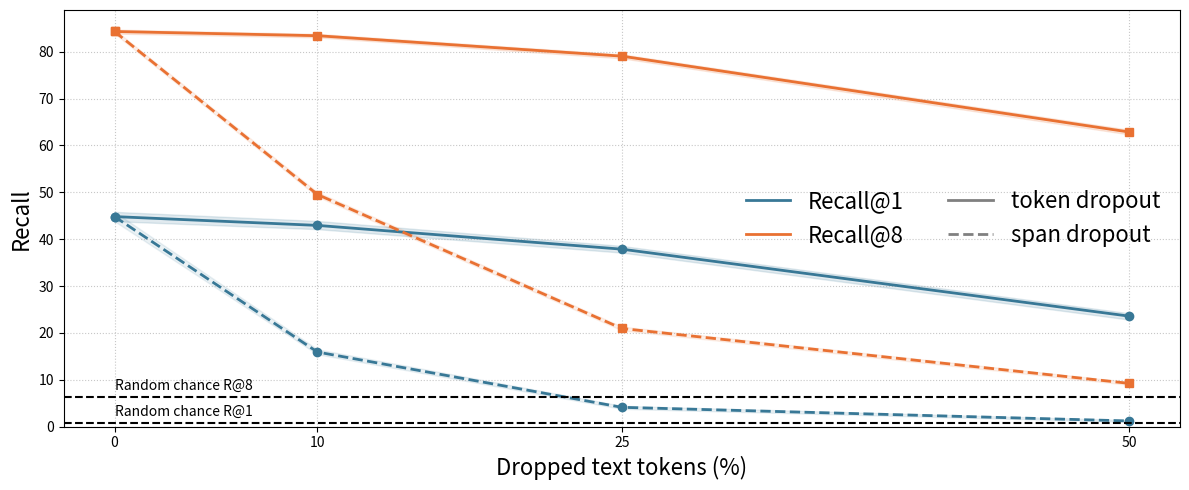

This chart was generated by the following Python code:
import matplotlib.pyplot as plt
from matplotlib.lines import Line2D
import numpy as np

if __name__ == "__main__":

    # Percentage of text dropped
    x = np.array([0, 10, 25, 50])

    # Token-wise dropout
    r1_token = [44.81, 42.93, 37.86, 23.57]
    r8_token = [84.30, 83.40, 79.04, 62.85]

    # Span-wise dropout
    r1_span = [44.81, 15.91, 4.12, 1.21]
    r8_span = [84.30, 49.52, 20.94, 9.23]

    # 95% CI bounds (fill these with your lower/upper values)
    r1_token_ci = ([43.82, 42.13, 37.13, 22.83], [45.82, 43.88, 38.55, 24.19])
    r8_token_ci = ([83.86, 83.04, 78.58, 62.34], [84.70, 83.79, 79.43, 63.33])
    r1_span_ci = ([43.82, 15.43, 3.79, 1.01], [45.82, 16.49, 4.44, 1.40])
    r8_span_ci = ([83.86, 49.07, 20.54, 8.91], [84.70, 50.02, 21.35, 9.52])

    random_r1 = 0.8
    random_r8 = 6.3

    plt.figure(figsize=(12, 5))

    # Token-wise
    plt.plot(
        x, r1_token, marker="o", linewidth=2, color="#387896",
        label="_nolegend_"
    )
    plt.plot(
        x, r8_token, marker="s", linewidth=2, color="#E97132",
        label="_nolegend_"
    )

    # Span-wise
    plt.plot(
        x, r1_span, marker="o", linestyle="--", linewidth=2, color="#387896",
        label="_nolegend_"
    )
    plt.plot(
        x, r8_span, marker="s", linestyle="--", linewidth=2, color="#E97132",
        label="_nolegend_"
    )

    # Shaded 95% CI bands (transparent fill between lower and upper bounds)
    plt.fill_between(x, r1_token_ci[0], r1_token_ci[1], color="#387896", alpha=0.15)
    plt.fill_between(x, r8_token_ci[0], r8_token_ci[1], color="#E97132", alpha=0.15)
    plt.fill_between(x, r1_span_ci[0], r1_span_ci[1], color="#387896", alpha=0.10)
    plt.fill_between(x, r8_span_ci[0], r8_span_ci[1], color="#E97132", alpha=0.10)

    # Random chance lines
    plt.axhline(
        random_r1, linestyle="--", linewidth=1.5, color="black",
        label="_nolegend_"
    )
    plt.axhline(
        random_r8, linestyle="--", linewidth=1.5, color="black",
        label="_nolegend_"
    )

    # Annotate random chance lines just above the lines (left side of plot)
    plt.text(x[0], random_r1 + 0.8, "Random chance R@1", ha="left", va="bottom", color="black")
    plt.text(x[0], random_r8 + 0.8, "Random chance R@8", ha="left", va="bottom", color="black")

    plt.xlabel("Dropped text tokens (%)", fontsize=16)
    plt.ylabel("Recall", fontsize=16)
    plt.xticks(x)
    plt.ylim(bottom=0.0)
    plt.grid(True, linestyle=":", linewidth=0.8, alpha=0.7)
    legend_handles = [
        Line2D([0], [0], color="#387896", linewidth=2, label="Recall@1"),
        Line2D([0], [0], color="#E97132", linewidth=2, label="Recall@8"),
        Line2D([0], [0], color="gray", linewidth=2, linestyle="-", label="token dropout"),
        Line2D([0], [0], color="gray", linewidth=2, linestyle="--", label="span dropout"),
    ]
    plt.legend(handles=legend_handles, frameon=False, ncol=2, loc="center right", fontsize=16)
    plt.tight_layout()

    plt.savefig("retrieval_degradation_merlin.png", dpi=300)
    plt.savefig("retrieval_degradation_merlin.pdf")

    plt.show()
